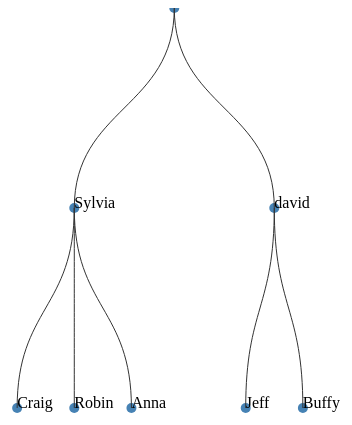
D3 v3 page, settled after 360 driven frames (6 s of simulated time); the page loaded 1 data file(s).


        // var canvas = d3.select("body").append("svg")
        //     .attr("width", 500)
        //     .attr("height", 500);

        //     var diagonal = d3.svg.diagonal()
        //         .source({x: 10, y: 10})
        //         .target({x: 300, y: 300});

        //     canvas.append("path")
        //         .attr("fill", "none")
        //         .attr("stroke", "black")
        //         .attr("d", diagonal);

        var canvas = d3.select("body").append("svg")
            .attr("width", 500)
            .attr("height", 500)
            .append("g")
                .attr("transform", "translate(50, 50");

        var tree = d3.layout.tree()
            .size([400, 400]);

        d3.json("familytree.json", function (data) {

            var nodes = tree.nodes(data);
            var links = tree.links(nodes);

            var node = canvas.selectAll(".node")
                .data(nodes)
                .enter()
                .append("g")
                    .attr("class", "node")
                    .attr("transform", function (d) { return "translate(" + d.x + "," + d.y + ")"; })

            node.append("circle")
                .attr("r", 5)
                .attr("fill", "steelblue");

            node.append("text")
                .text(function (d) { return d.name })

            var diagonal = d3.svg.diagonal();

            canvas.selectAll(".link")
                .data(links)
                .enter()
                .append("path")
                .attr("class", "link")
                .attr("fill", "none")
                .attr("stroke", "#333333")
                .attr("d", diagonal);



        })
    

### data: familytree.json
{
 "name": "Max",
 "children": [
  {
   "name": "Sylvia",
   "children": [
    "{... 1 keys}",
    "{... 1 keys}",
    "{... 1 keys}"
   ]
  },
  {
   "name": "david",
   "children": [
    "{... 1 keys}",
    "{... 1 keys}"
   ]
  }
 ]
}